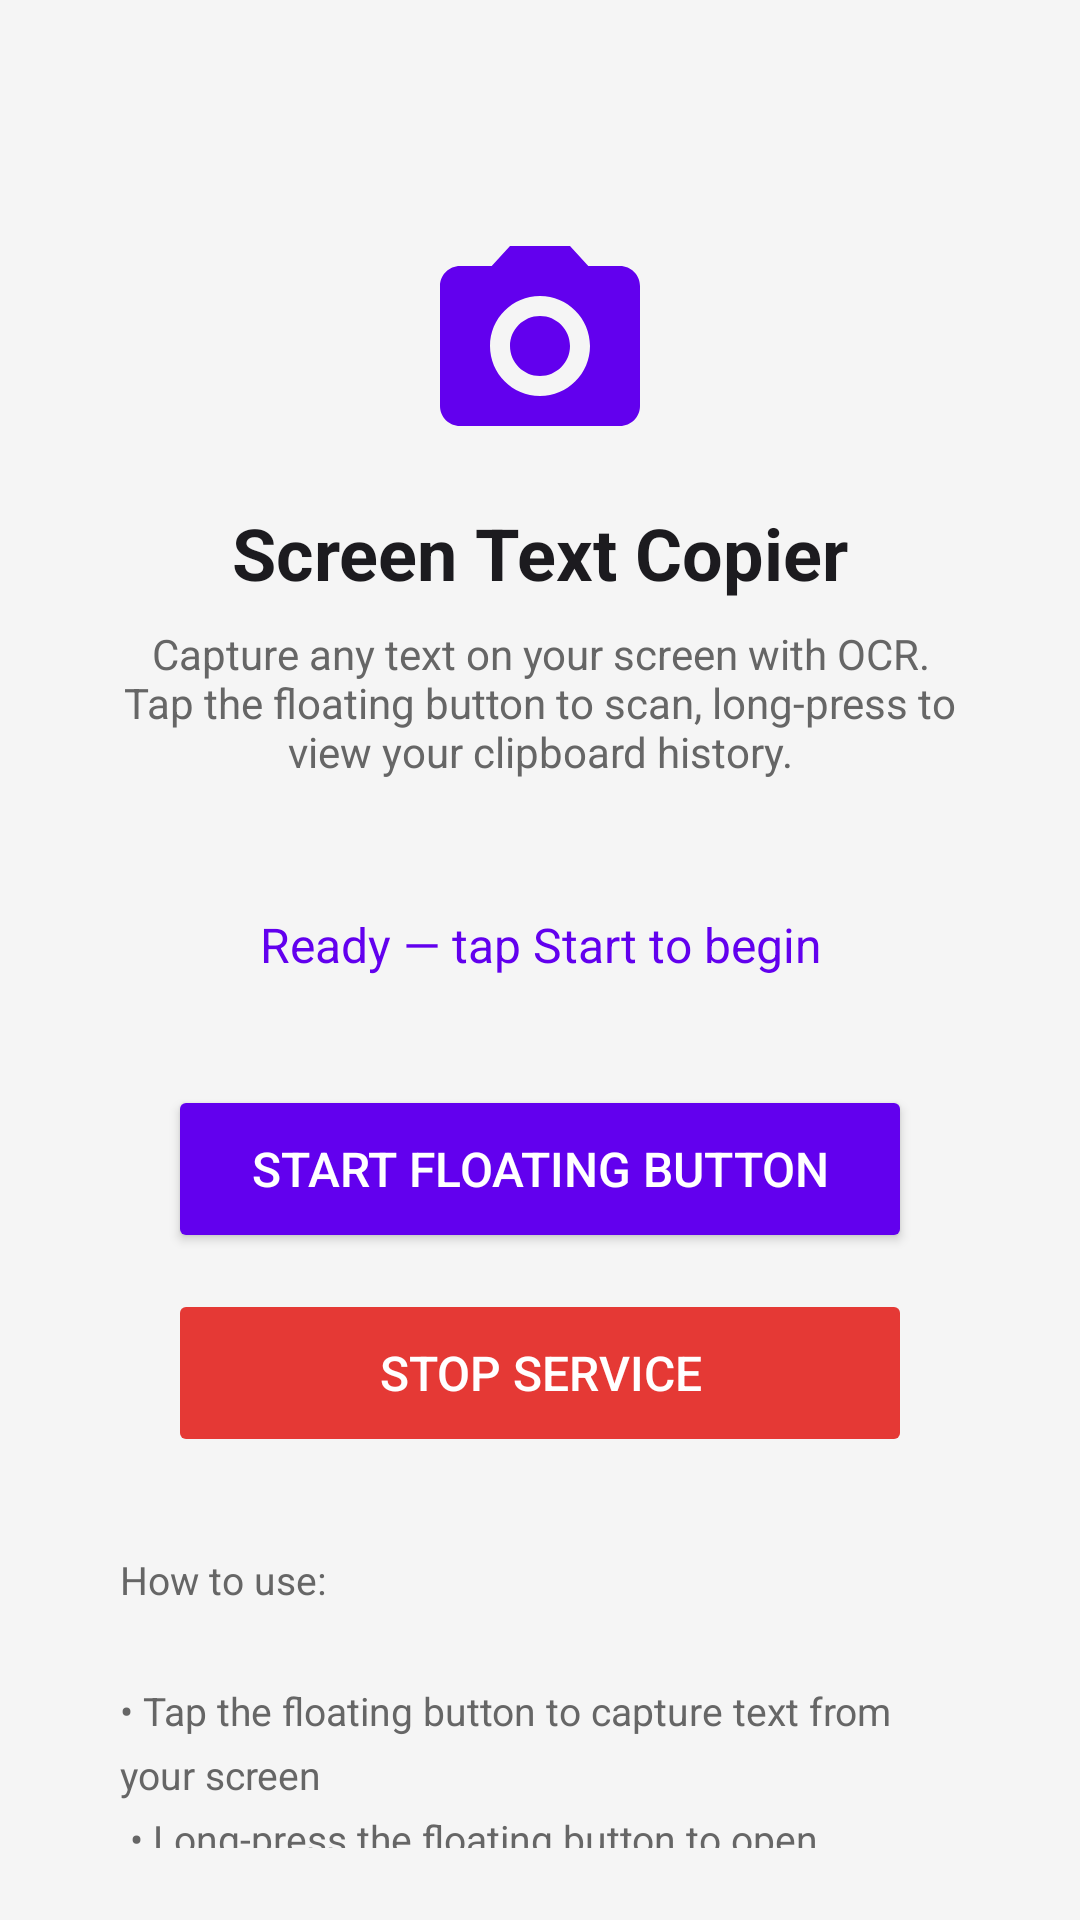

Here is an Android app screen rendered from its layout file. Give the layout XML and the strings, colors and styles it references.
<!-- AndroidManifest.xml: activity theme Theme.ScreenTextCopier -->
<!-- res/layout/activity_main.xml -->
<?xml version="1.0" encoding="utf-8"?>
<androidx.constraintlayout.widget.ConstraintLayout
    xmlns:android="http://schemas.android.com/apk/res/android"
    xmlns:app="http://schemas.android.com/apk/res-auto"
    android:layout_width="match_parent"
    android:layout_height="match_parent"
    android:background="@color/background"
    android:padding="24dp">

    
    <ImageView
        android:id="@+id/iv_logo"
        android:layout_width="80dp"
        android:layout_height="80dp"
        android:src="@drawable/ic_capture"
        android:contentDescription="@string/app_name"
        app:layout_constraintTop_toTopOf="parent"
        app:layout_constraintStart_toStartOf="parent"
        app:layout_constraintEnd_toEndOf="parent"
        android:layout_marginTop="48dp"
        app:tint="@color/primary" />

    <TextView
        android:id="@+id/tv_title"
        android:layout_width="wrap_content"
        android:layout_height="wrap_content"
        android:text="@string/app_name"
        android:textSize="24sp"
        android:textStyle="bold"
        android:textColor="@color/on_background"
        app:layout_constraintTop_toBottomOf="@id/iv_logo"
        app:layout_constraintStart_toStartOf="parent"
        app:layout_constraintEnd_toEndOf="parent"
        android:layout_marginTop="16dp" />

    <TextView
        android:id="@+id/tv_description"
        android:layout_width="0dp"
        android:layout_height="wrap_content"
        android:text="@string/app_description"
        android:textSize="14sp"
        android:textColor="@color/on_background_secondary"
        android:gravity="center"
        app:layout_constraintTop_toBottomOf="@id/tv_title"
        app:layout_constraintStart_toStartOf="parent"
        app:layout_constraintEnd_toEndOf="parent"
        android:layout_marginTop="8dp"
        android:layout_marginHorizontal="16dp" />

    <TextView
        android:id="@+id/tv_status"
        android:layout_width="0dp"
        android:layout_height="wrap_content"
        android:text="@string/status_idle"
        android:textSize="16sp"
        android:textColor="@color/primary"
        android:gravity="center"
        android:padding="12dp"
        android:background="@drawable/status_bg"
        app:layout_constraintTop_toBottomOf="@id/tv_description"
        app:layout_constraintStart_toStartOf="parent"
        app:layout_constraintEnd_toEndOf="parent"
        android:layout_marginTop="32dp"
        android:layout_marginHorizontal="16dp" />

    <Button
        android:id="@+id/btn_start"
        android:layout_width="0dp"
        android:layout_height="56dp"
        android:text="@string/btn_start"
        android:textSize="16sp"
        android:backgroundTint="@color/primary"
        android:textColor="@color/on_primary"
        app:cornerRadius="12dp"
        app:layout_constraintTop_toBottomOf="@id/tv_status"
        app:layout_constraintStart_toStartOf="parent"
        app:layout_constraintEnd_toEndOf="parent"
        android:layout_marginTop="24dp"
        android:layout_marginHorizontal="32dp" />

    <Button
        android:id="@+id/btn_stop"
        android:layout_width="0dp"
        android:layout_height="56dp"
        android:text="@string/btn_stop"
        android:textSize="16sp"
        android:backgroundTint="@color/error"
        android:textColor="@color/on_primary"
        android:enabled="false"
        app:cornerRadius="12dp"
        app:layout_constraintTop_toBottomOf="@id/btn_start"
        app:layout_constraintStart_toStartOf="parent"
        app:layout_constraintEnd_toEndOf="parent"
        android:layout_marginTop="12dp"
        android:layout_marginHorizontal="32dp" />

    
    <TextView
        android:id="@+id/tv_instructions"
        android:layout_width="0dp"
        android:layout_height="wrap_content"
        android:text="@string/instructions"
        android:textSize="13sp"
        android:textColor="@color/on_background_secondary"
        android:lineSpacingMultiplier="1.4"
        app:layout_constraintTop_toBottomOf="@id/btn_stop"
        app:layout_constraintStart_toStartOf="parent"
        app:layout_constraintEnd_toEndOf="parent"
        android:layout_marginTop="32dp"
        android:layout_marginHorizontal="16dp" />

</androidx.constraintlayout.widget.ConstraintLayout>
<!-- resources referenced by this layout -->
<resources>
  <color name="background">#FFF5F5F5</color>
  <color name="error">#FFE53935</color>
  <color name="on_background">#FF1C1B1F</color>
  <color name="on_background_secondary">#FF666666</color>
  <color name="on_primary">#FFFFFFFF</color>
  <color name="primary">#FF6200EE</color>
  <!-- drawable ic_capture (drawable) -->
  <?xml version="1.0" encoding="utf-8"?>
  <vector xmlns:android="http://schemas.android.com/apk/res/android"
      android:width="24dp"
      android:height="24dp"
      android:viewportWidth="24"
      android:viewportHeight="24"
      android:tint="@android:color/white">
      
      <path
          android:fillColor="@android:color/white"
          android:pathData="M9,3L7.17,5H4c-1.1,0 -2,0.9 -2,2v12c0,1.1 0.9,2 2,2h16c1.1,0 2,-0.9 2,-2V7c0,-1.1 -0.9,-2 -2,-2h-3.17L15,3H9zM12,18c-2.76,0 -5,-2.24 -5,-5s2.24,-5 5,-5 5,2.24 5,5 -2.24,5 -5,5zM12,10c-1.65,0 -3,1.35 -3,3s1.35,3 3,3 3,-1.35 3,-3 -1.35,-3 -3,-3z" />
  </vector>
  <string name="app_description">Capture any text on your screen with OCR. Tap the floating button to scan, long-press to view your clipboard history.</string>
  <string name="app_name">Screen Text Copier</string>
  <string name="btn_start">Start Floating Button</string>
  <string name="btn_stop">Stop Service</string>
  <string name="instructions">
          How to use:\n
          \n• Tap the floating button to capture text from your screen\n
          • Long-press the floating button to open clipboard history\n
          • Tap an item in the list to copy it\n
          • Long-press an item to select a portion of the text\n
          • Drag the floating button to reposition it
      </string>
  <string name="status_idle">Ready — tap Start to begin</string>
  <style name="Theme.ScreenTextCopier" parent="Theme.MaterialComponents.Light.NoActionBar">
          <item name="colorPrimary">@color/primary</item>
          <item name="colorPrimaryDark">@color/primary_dark</item>
          <item name="colorOnPrimary">@color/on_primary</item>
          <item name="android:colorBackground">@color/background</item>
          <item name="android:statusBarColor">@color/primary_dark</item>
      </style>
  <color name="primary_dark">#FF3700B3</color>
</resources>
